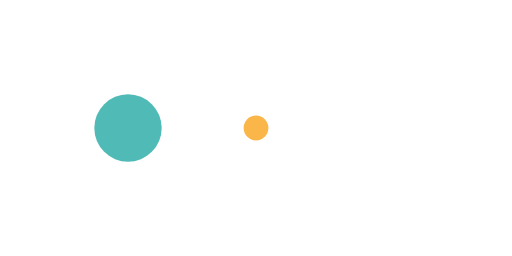
t = 0.00 s
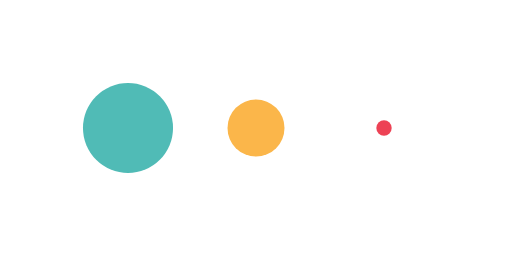
t = 0.10 s
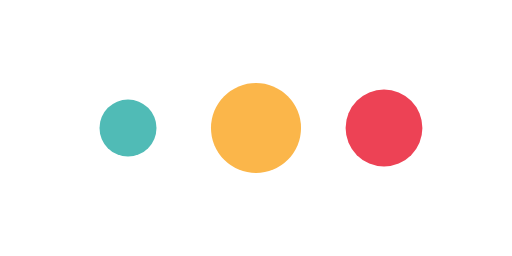
t = 0.30 s
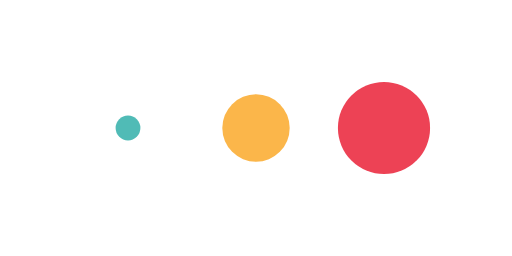
t = 0.40 s
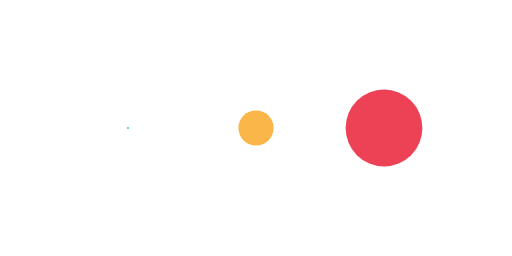
t = 0.50 s
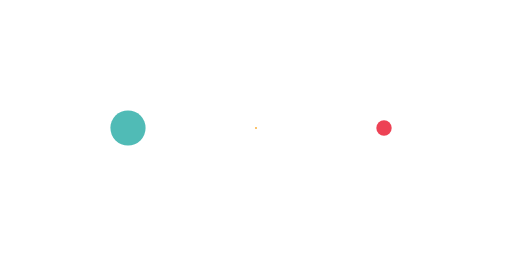
t = 0.70 s

The animated SVG that drew these frames (rendered in a browser with its animation timeline set to each time). Animation: 3 SMIL elements (animateTransform=3); one cycle of 0.80 s, repeats indefinitely.

<svg class="lds-message" width="100px"  height="50px"  xmlns="http://www.w3.org/2000/svg" xmlns:xlink="http://www.w3.org/1999/xlink" viewBox="0 0 100 50" preserveAspectRatio="xMidYMid" style="background: none;">
  <g transform="translate(25 25)">
<circle cx="0" cy="0" r="9" fill="#50bbb6" transform="scale(0.783907 0.783907)">
  <animateTransform attributeName="transform" type="scale" begin="-0.26666666666666666s" calcMode="spline" keySplines="0.3 0 0.7 1;0.3 0 0.7 1" values="0;1;0" keyTimes="0;0.5;1" dur="0.8s" repeatCount="indefinite"></animateTransform>
</circle>
</g><g transform="translate(50 25)">
<circle cx="0" cy="0" r="9" fill="#fbb64a" transform="scale(0.316406 0.316406)">
  <animateTransform attributeName="transform" type="scale" begin="-0.13333333333333333s" calcMode="spline" keySplines="0.3 0 0.7 1;0.3 0 0.7 1" values="0;1;0" keyTimes="0;0.5;1" dur="0.8s" repeatCount="indefinite"></animateTransform>
</circle>
</g><g transform="translate(75 25)">
<circle cx="0" cy="0" r="9" fill="#ed4255" transform="scale(0.00506366 0.00506366)">
  <animateTransform attributeName="transform" type="scale" begin="0s" calcMode="spline" keySplines="0.3 0 0.7 1;0.3 0 0.7 1" values="0;1;0" keyTimes="0;0.5;1" dur="0.8s" repeatCount="indefinite"></animateTransform>
</circle>
</g></svg>
